Labelled photos from "Left camera", an image-classification folder in mufteevir/comp_vision. The possible labels are: good, no insert, chipped insert, turned bush, no bush, bush not found, cracking bush.

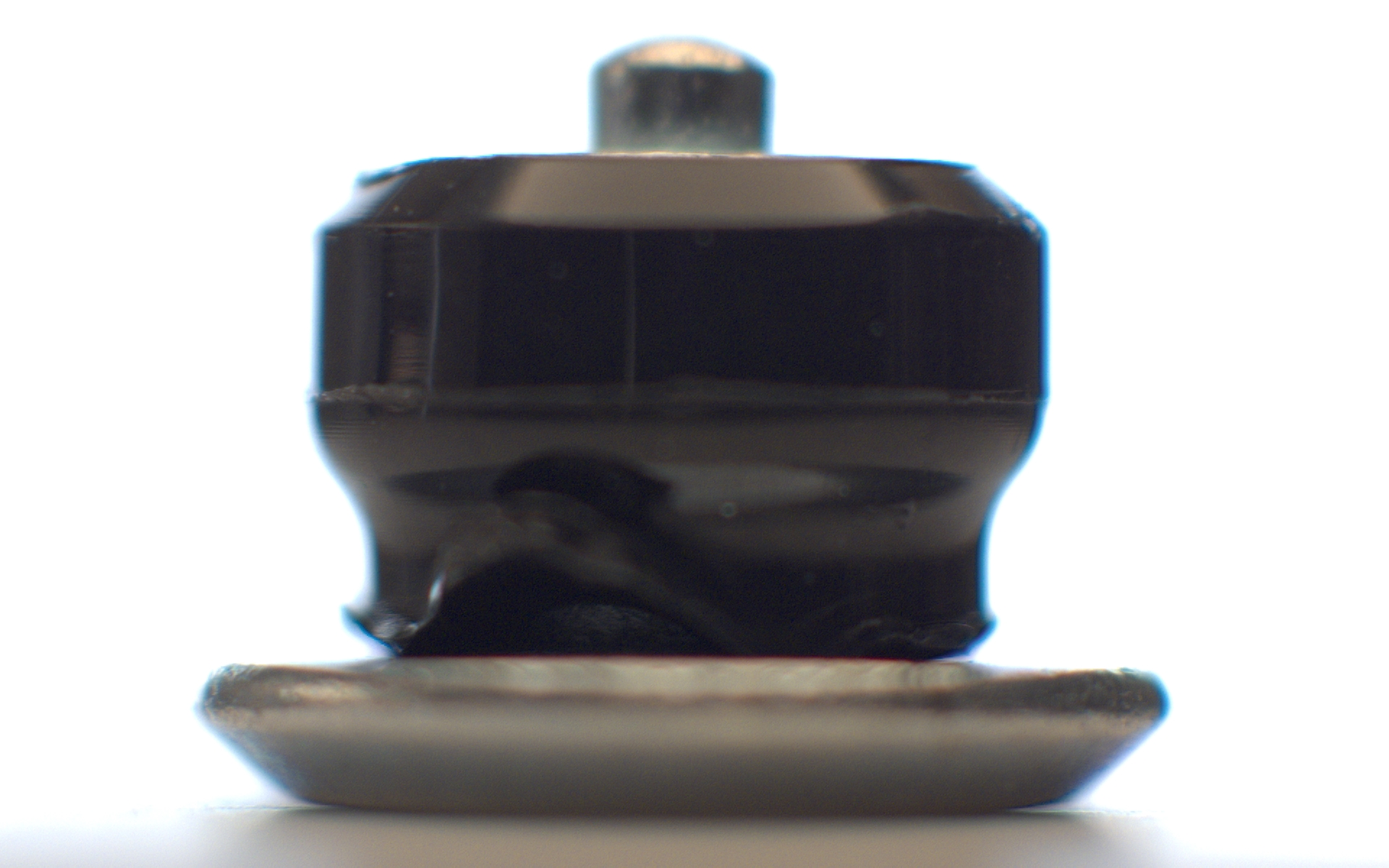
Label: bush not found

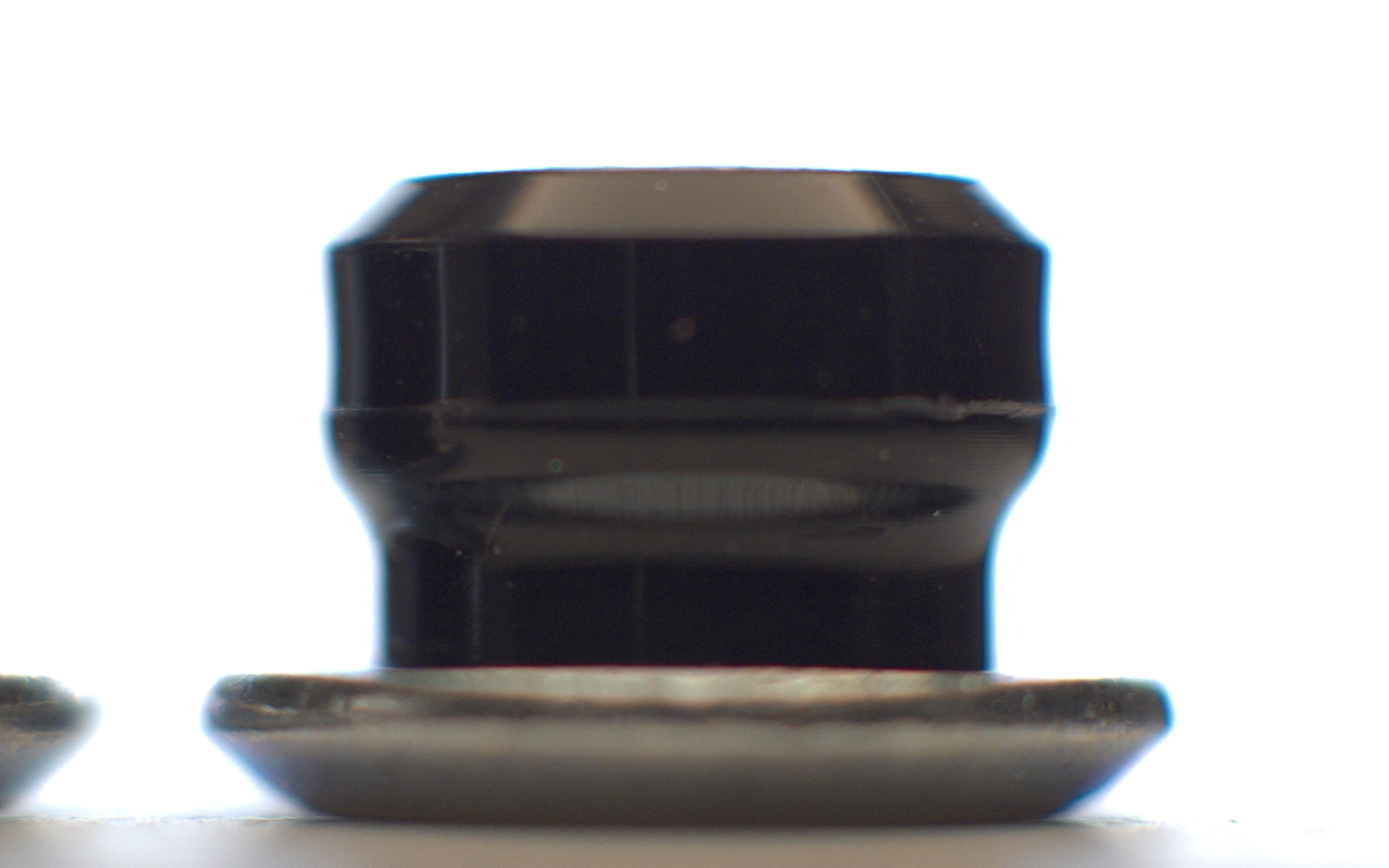
Label: no insert

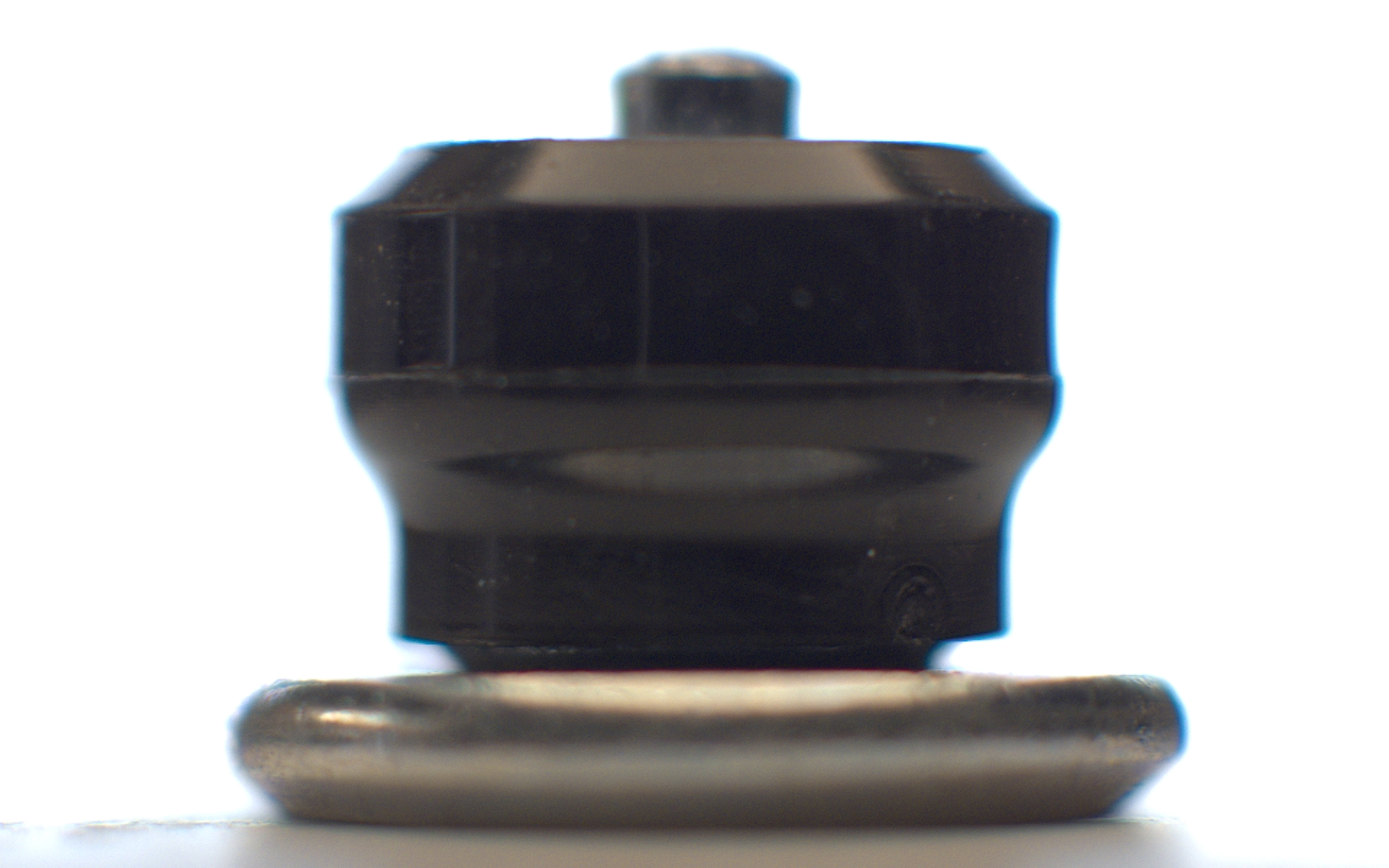
Label: good

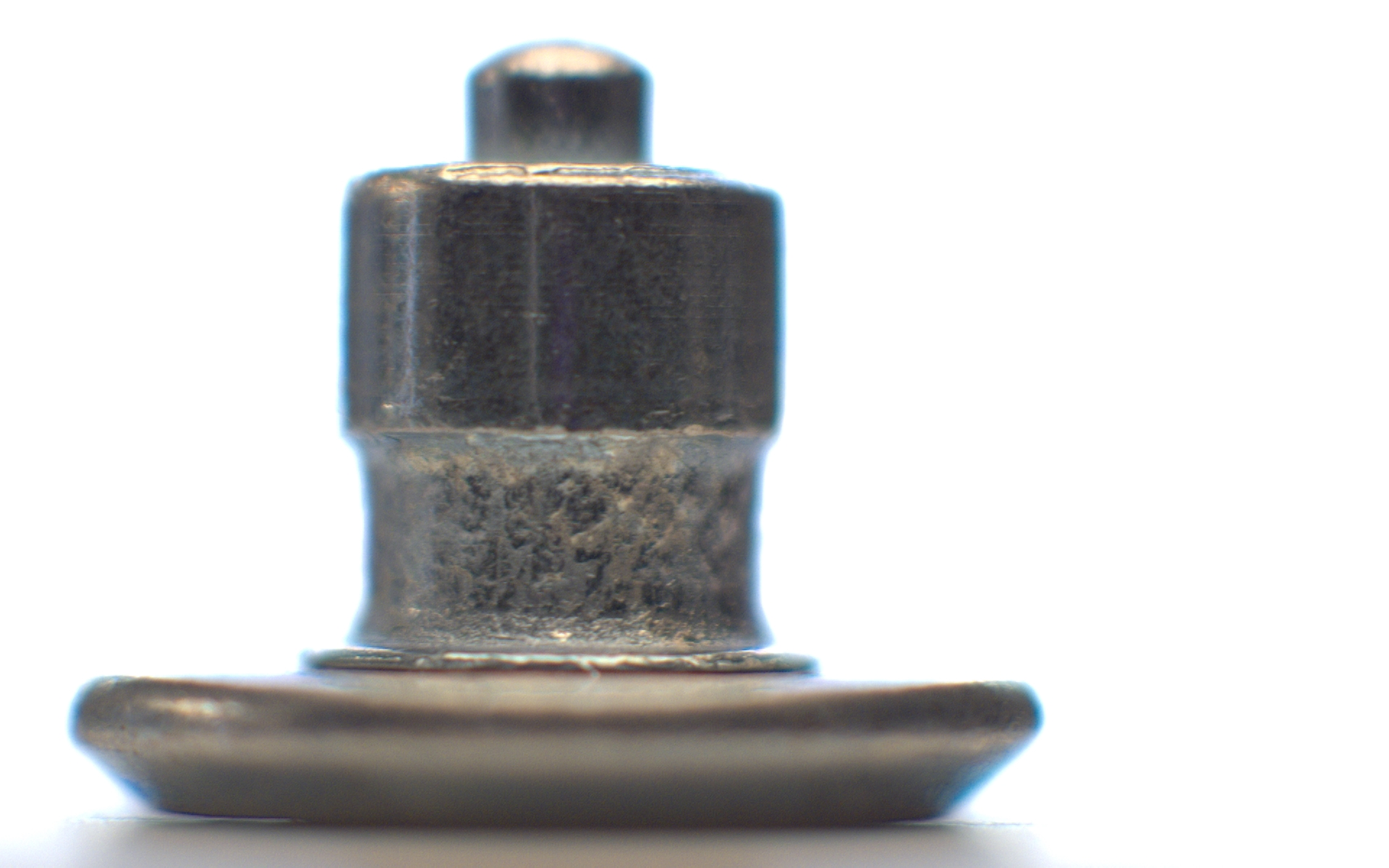
Label: no bush

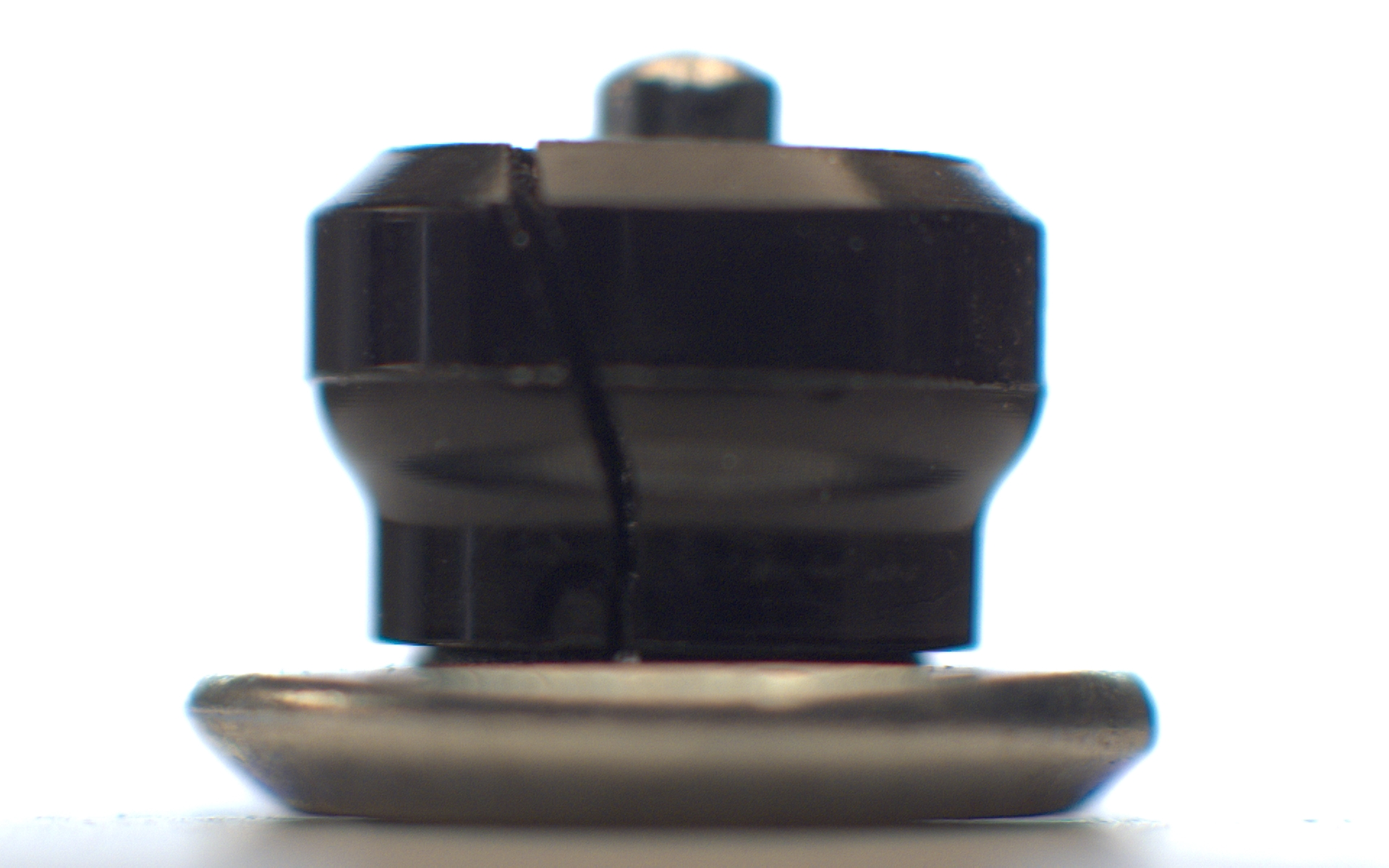
Label: cracking bush

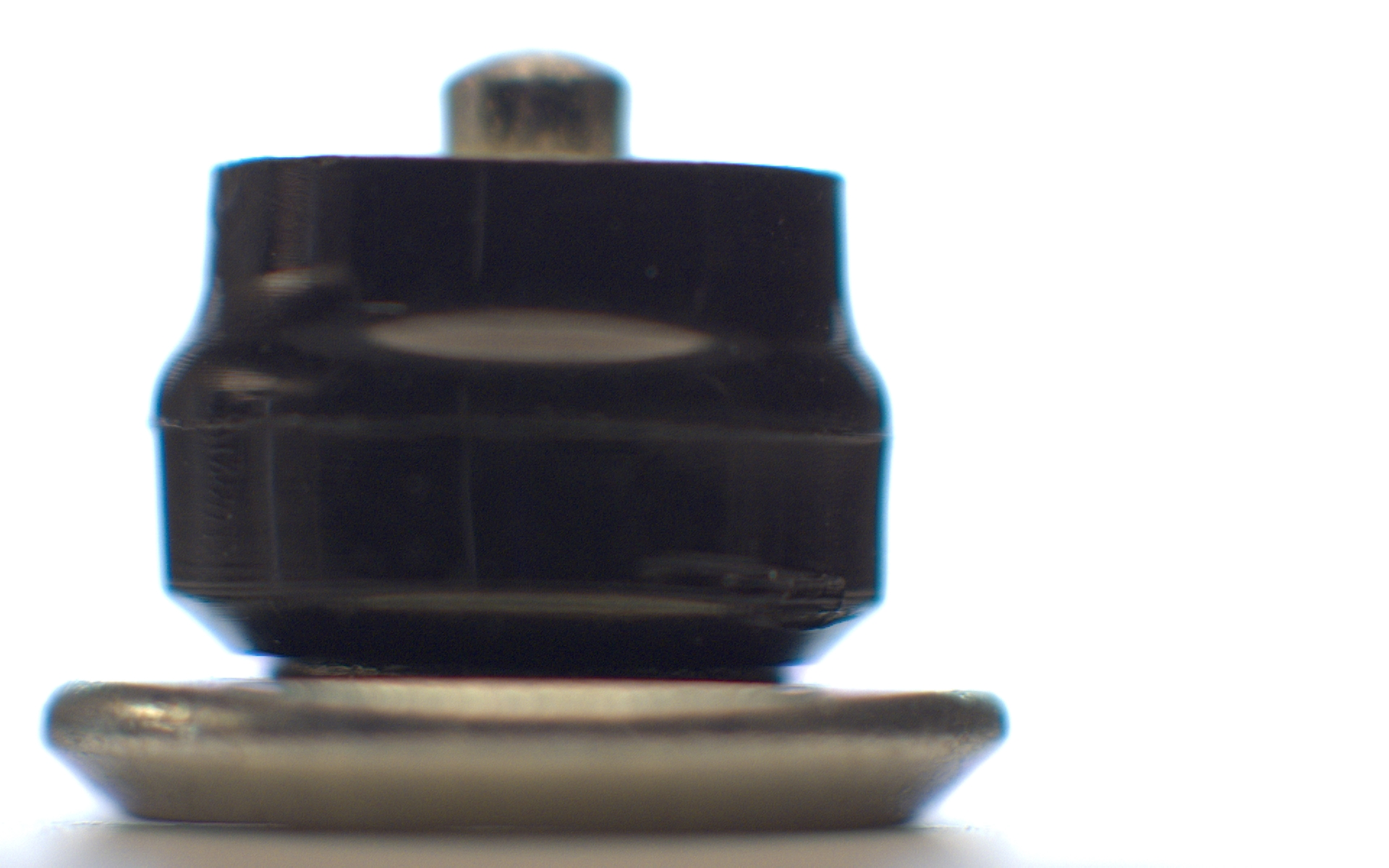
Label: turned bush
